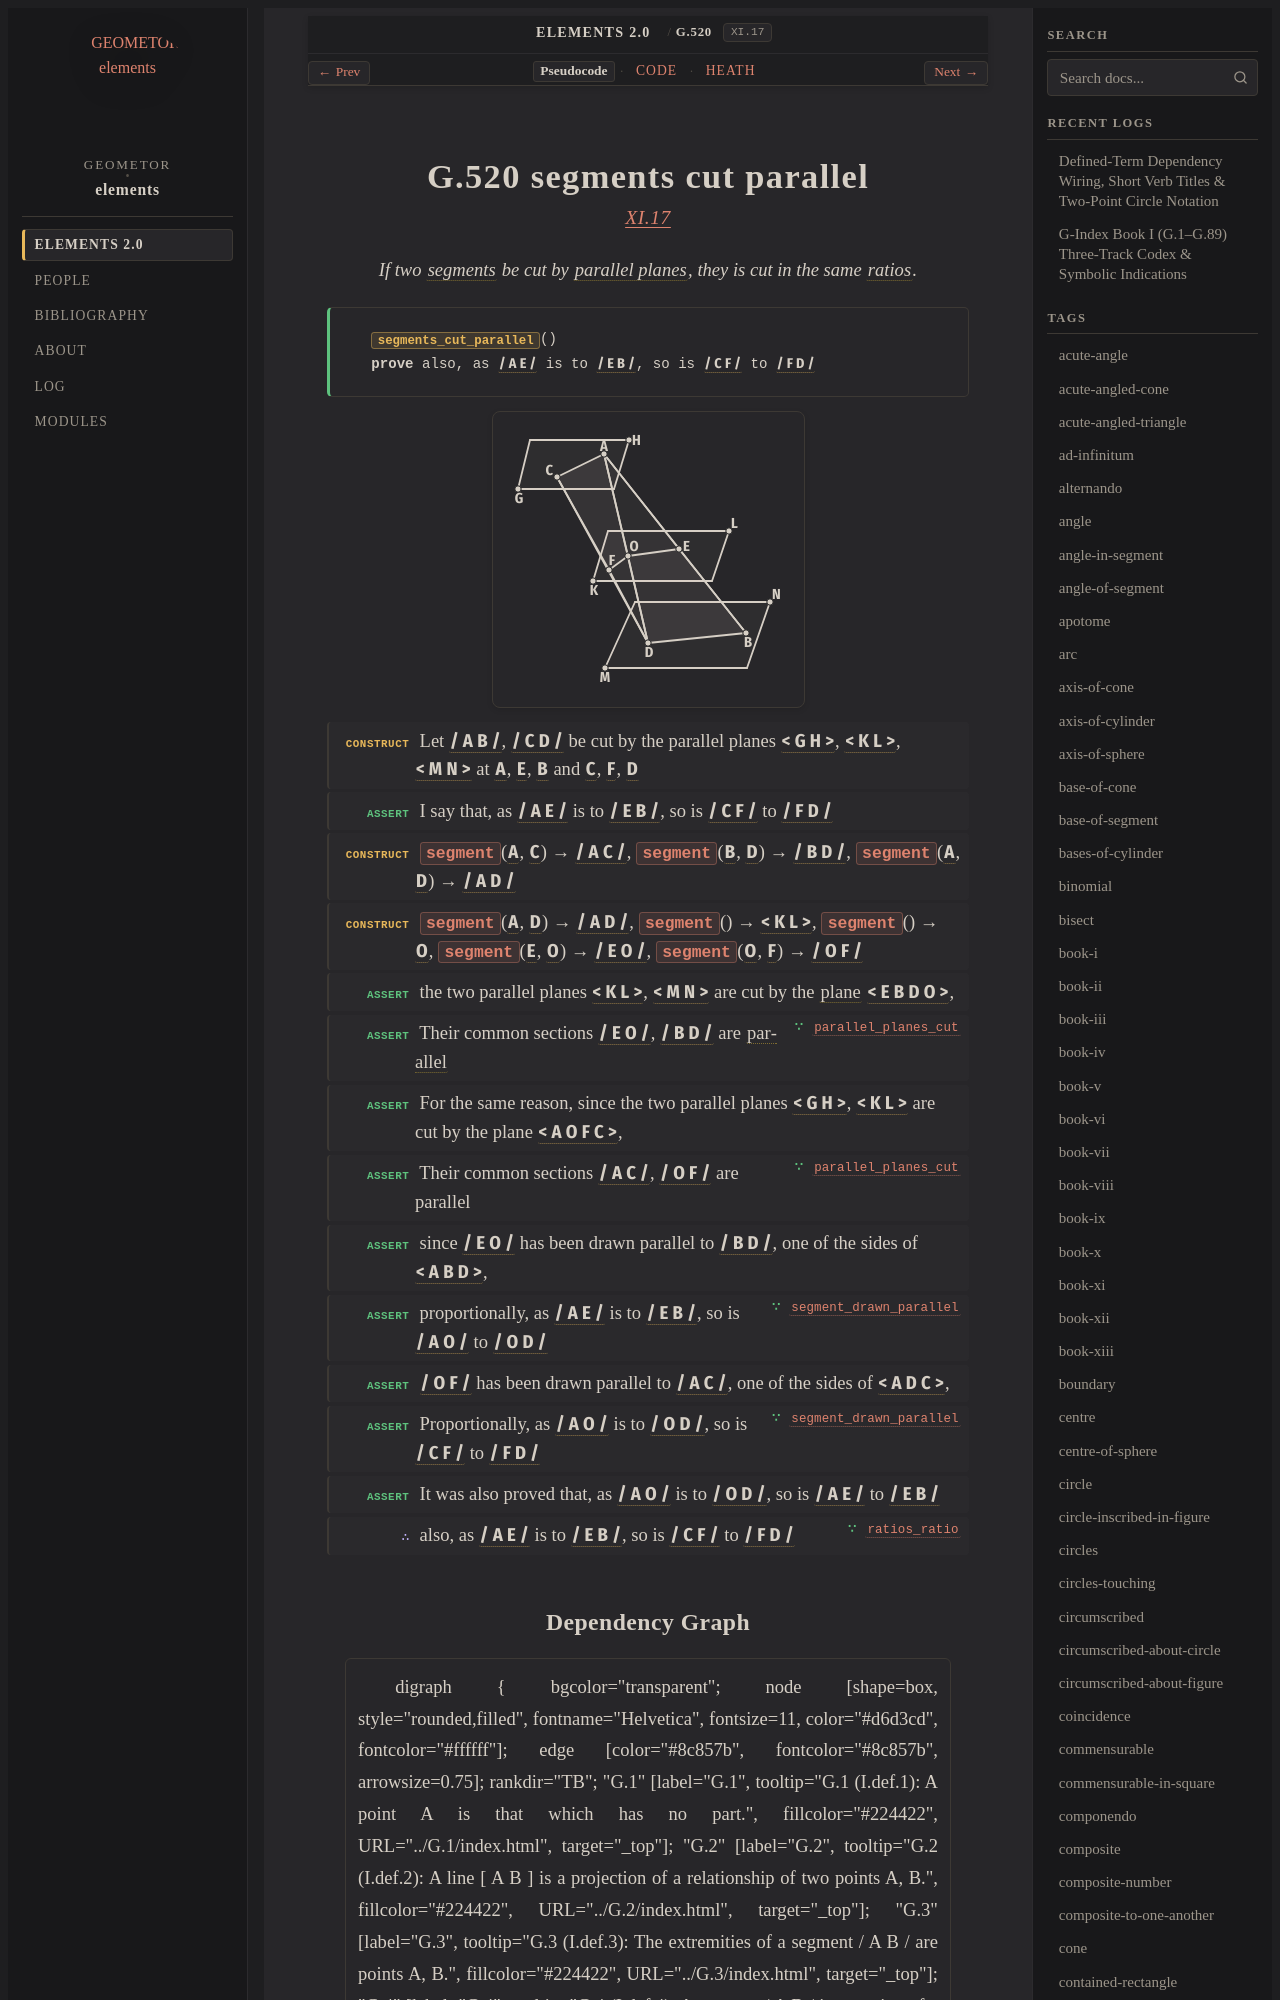

repository: geometor/elements · page: elements2/G.520/index.html · generator: sphinx

:order: 520
:number: 520
:canonical_id: G.520
:original_id: XI.17
:title: G.520 segments cut parallel
:volume: III
:book: XI
:type: prop
:subtype: theorem
:categories: theorem, proof, solid-geometry
:category: theorem, proof, solid-geometry
:tags: book-xi, point, segment, triangle, quadrilateral, polygon, straight-line, parallel-planes, ratio, plane-surface, parallel-straight-lines, trilateral, parallel, plane
:dependencies: G.4, G.7, G.14, G.52, G.173, G.189, G.211, G.516, G.519
:excerpt: If two segments be cut by parallel planes, they is cut in the same ratios.

.. _G.520:
.. _XI.17:

G.520 segments cut parallel
===========================

.. rubric:: `XI.17 <https://geometor.github.io/euclid/heath/volume_III/book_xi/propositions/17/>`_

.. enunciation::

   If two :term:`segments <G.4>` be cut by :term:`parallel planes <G.516>`, they is cut in the same :term:`ratios <G.173>`.

.. signature:: theorem

   | :fn:`segments_cut_parallel <G.520>`\ ()
   | **prove** also, as :g:`/ A E / <g1:/ A E />` is to :g:`/ E B / <g1:/ E B />`, so is :g:`/ C F / <g1:/ C F />` to :g:`/ F D / <g1:/ F D />`

.. picture:: g1.svg
   :alt: Book XI, Proposition 17

.. step:: construct

   Let :g:`/ A B / <g1:/ A B />`, :g:`/ C D / <g1:/ C D />` be cut by the parallel planes :g:`< G H > <g1:< G H >>`, :g:`< K L > <g1:< K L >>`, :g:`< M N > <g1:< M N >>` at :g:`A <g1:A>`, :g:`E <g1:E>`, :g:`B <g1:B>` and :g:`C <g1:C>`, :g:`F <g1:F>`, :g:`D <g1:D>`

.. step:: assert

   I say that, as :g:`/ A E / <g1:/ A E />` is to :g:`/ E B / <g1:/ E B />`, so is :g:`/ C F / <g1:/ C F />` to :g:`/ F D / <g1:/ F D />`

.. step:: construct

   :fn:`segment <G.14>`\ (:g:`A <g1:A>`, :g:`C <g1:C>`) → :g:`/ A C / <g1:/ A C />`, :fn:`segment <G.14>`\ (:g:`B <g1:B>`, :g:`D <g1:D>`) → :g:`/ B D / <g1:/ B D />`, :fn:`segment <G.14>`\ (:g:`A <g1:A>`, :g:`D <g1:D>`) → :g:`/ A D / <g1:/ A D />`

.. step:: construct

   :fn:`segment <G.14>`\ (:g:`A <g1:A>`, :g:`D <g1:D>`) → :g:`/ A D / <g1:/ A D />`, :fn:`segment <G.14>`\ () → :g:`< K L > <g1:< K L >>`, :fn:`segment <G.14>`\ () → :g:`O <g1:O>`, :fn:`segment <G.14>`\ (:g:`E <g1:E>`, :g:`O <g1:O>`) → :g:`/ E O / <g1:/ E O />`, :fn:`segment <G.14>`\ (:g:`O <g1:O>`, :g:`F <g1:F>`) → :g:`/ O F / <g1:/ O F />`

.. step:: assert

   the two parallel planes :g:`< K L > <g1:< K L >>`, :g:`< M N > <g1:< M N >>` are cut by the :term:`plane <G.7>` :g:`< E B D O > <g1:< E B D O >>`,

.. step:: assert ∵ parallel_planes_cut <G.519>

   Their common sections :g:`/ E O / <g1:/ E O />`, :g:`/ B D / <g1:/ B D />` are :term:`parallel <G.52>`

.. step:: assert

   For the same reason, since the two parallel planes :g:`< G H > <g1:< G H >>`, :g:`< K L > <g1:< K L >>` are cut by the plane :g:`< A O F C > <g1:< A O F C >>`,

.. step:: assert ∵ parallel_planes_cut <G.519>

   Their common sections :g:`/ A C / <g1:/ A C />`, :g:`/ O F / <g1:/ O F />` are parallel

.. step:: assert

   since :g:`/ E O / <g1:/ E O />` has been drawn parallel to :g:`/ B D / <g1:/ B D />`, one of the sides of :g:`< A B D > <g1:< A B D >>`,

.. step:: assert ∵ segment_drawn_parallel <G.211>

   proportionally, as :g:`/ A E / <g1:/ A E />` is to :g:`/ E B / <g1:/ E B />`, so is :g:`/ A O / <g1:/ A O />` to :g:`/ O D / <g1:/ O D />`

.. step:: assert

   :g:`/ O F / <g1:/ O F />` has been drawn parallel to :g:`/ A C / <g1:/ A C />`, one of the sides of :g:`< A D C > <g1:< A D C >>`,

.. step:: assert ∵ segment_drawn_parallel <G.211>

   Proportionally, as :g:`/ A O / <g1:/ A O />` is to :g:`/ O D / <g1:/ O D />`, so is :g:`/ C F / <g1:/ C F />` to :g:`/ F D / <g1:/ F D />`

.. step:: assert

   It was also proved that, as :g:`/ A O / <g1:/ A O />` is to :g:`/ O D / <g1:/ O D />`, so is :g:`/ A E / <g1:/ A E />` to :g:`/ E B / <g1:/ E B />`

.. step:: conclude ∵ ratios_ratio <G.189>

   also, as :g:`/ A E / <g1:/ A E />` is to :g:`/ E B / <g1:/ E B />`, so is :g:`/ C F / <g1:/ C F />` to :g:`/ F D / <g1:/ F D />`
